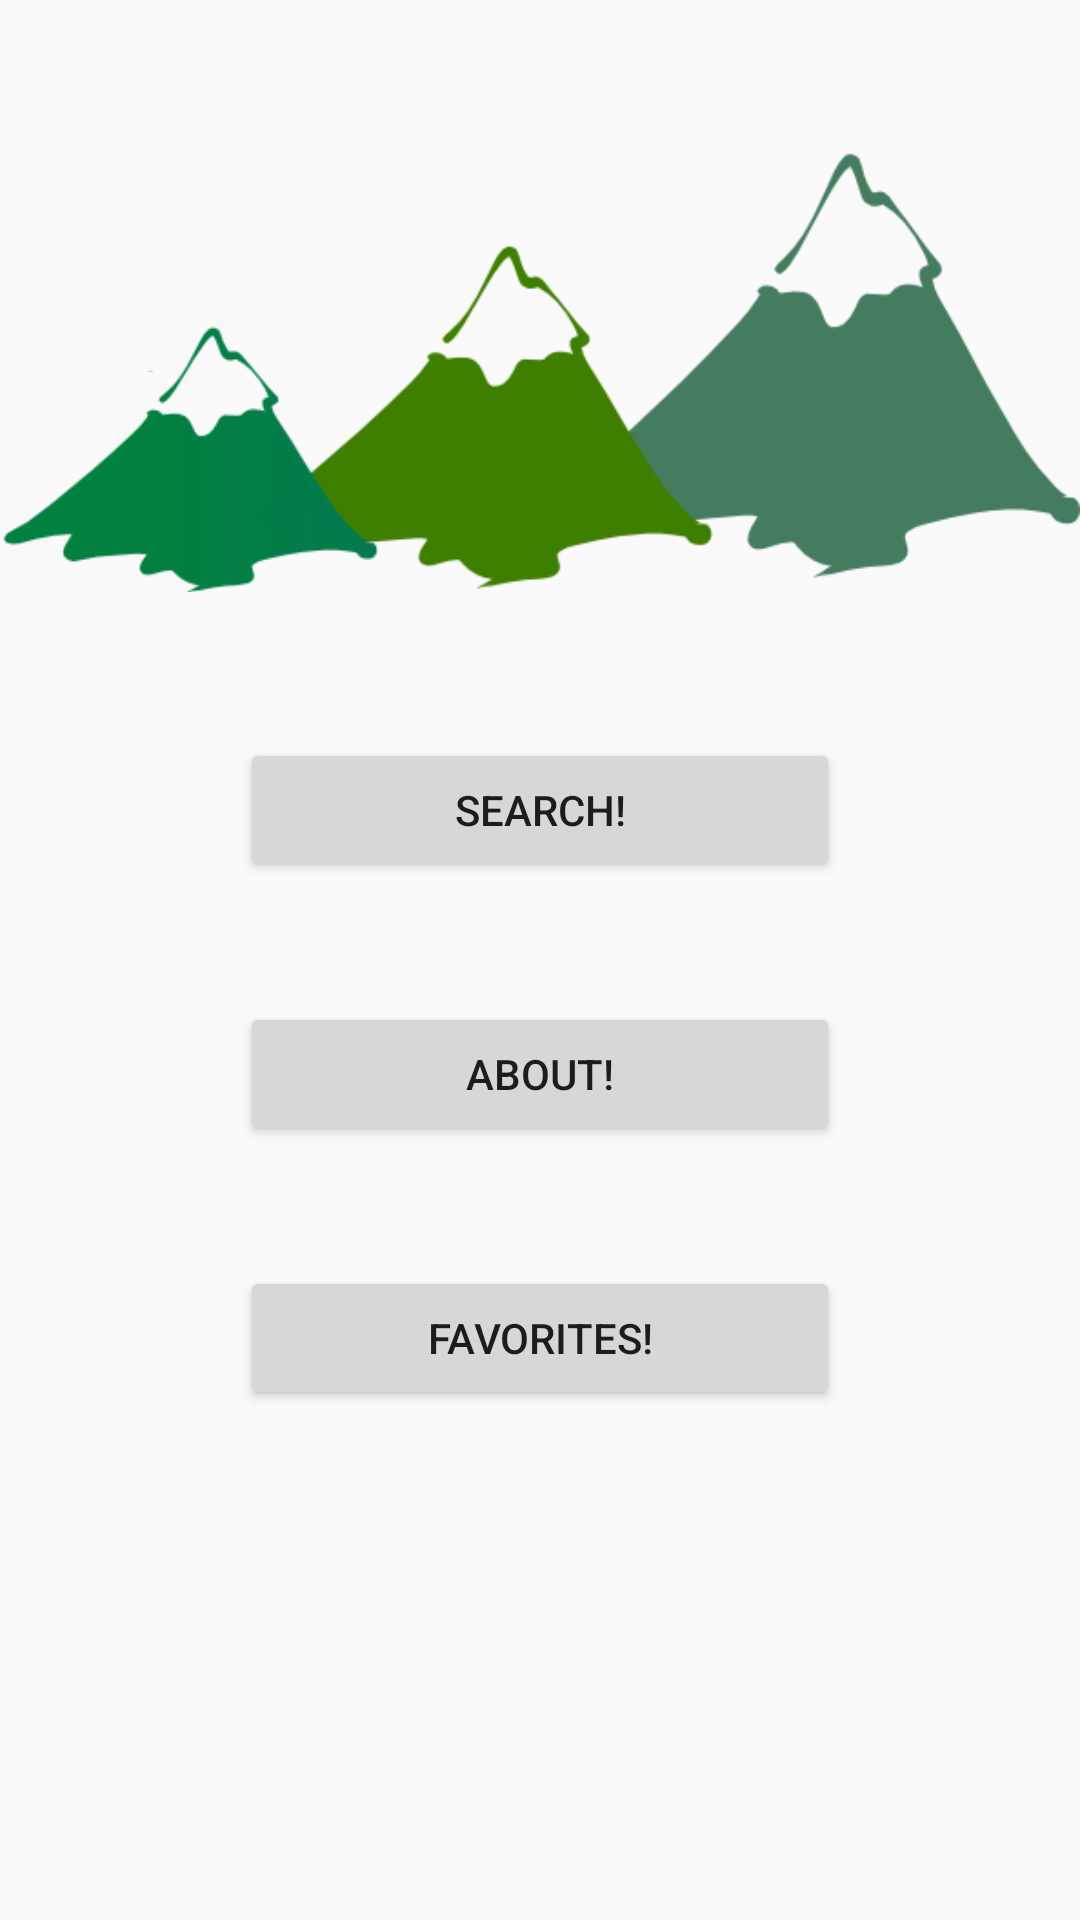

Reconstruct the res/layout file that produces this screen, plus the resources it refers to.
<!-- AndroidManifest.xml: application theme BlueTheme -->
<!-- res/layout/fragment_home.xml -->
<?xml version="1.0" encoding="utf-8"?>
<RelativeLayout xmlns:android="http://schemas.android.com/apk/res/android"
    xmlns:app="http://schemas.android.com/apk/res-auto"
    xmlns:tools="http://schemas.android.com/tools"
    android:layout_width="match_parent"
    android:layout_height="match_parent">


    <ImageView
        android:id="@+id/imageView"
        android:layout_width="match_parent"
        android:layout_height="wrap_content"
        android:layout_alignParentTop="true"
        android:layout_centerHorizontal="true"
        android:scaleType="centerInside"
        app:srcCompat="@drawable/mountain" />

    <Button
        android:id="@+id/search"
        android:layout_width="200dp"
        android:layout_height="wrap_content"
        android:layout_below="@+id/imageView"
        android:layout_centerHorizontal="true"
        android:onClick="onClickSearch"
        android:text="@string/search" />

    <Button
        android:id="@+id/about"
        android:layout_width="200dp"
        android:layout_height="wrap_content"
        android:layout_alignLeft="@+id/search"
        android:layout_alignStart="@+id/search"
        android:layout_below="@+id/search"
        android:onClick="onClickAbout"
        android:layout_marginTop="40dp"
        android:text="@string/about" />

    <Button
        android:id="@+id/favButton"
        android:layout_width="200dp"
        android:layout_height="wrap_content"
        android:layout_alignLeft="@+id/search"
        android:layout_alignStart="@+id/search"
        android:layout_below="@+id/about"
        android:onClick="onClickAbout"
        android:layout_marginTop="40dp"
        android:text="@string/favs" />

</RelativeLayout>
<!-- resources referenced by this layout -->
<resources>
  <!-- drawable mountain: png bitmap (drawable, 21723 bytes) -->
  <string name="about">About!</string>
  <string name="favs">Favorites!</string>
  <string name="search">Search!</string>
  <style name="BlueTheme" parent="Theme.AppCompat.Light.DarkActionBar">
          
          <item name="colorPrimary">@color/colorPrimary</item>
          <item name="colorPrimaryDark">@color/colorPrimaryDark</item>
          <item name="colorAccent">@color/colorAccent</item>
      </style>
  <color name="colorPrimary">#3F51B5</color>
  <color name="colorPrimaryDark">#303F9F</color>
  <color name="colorAccent">#FF4081</color>
</resources>
